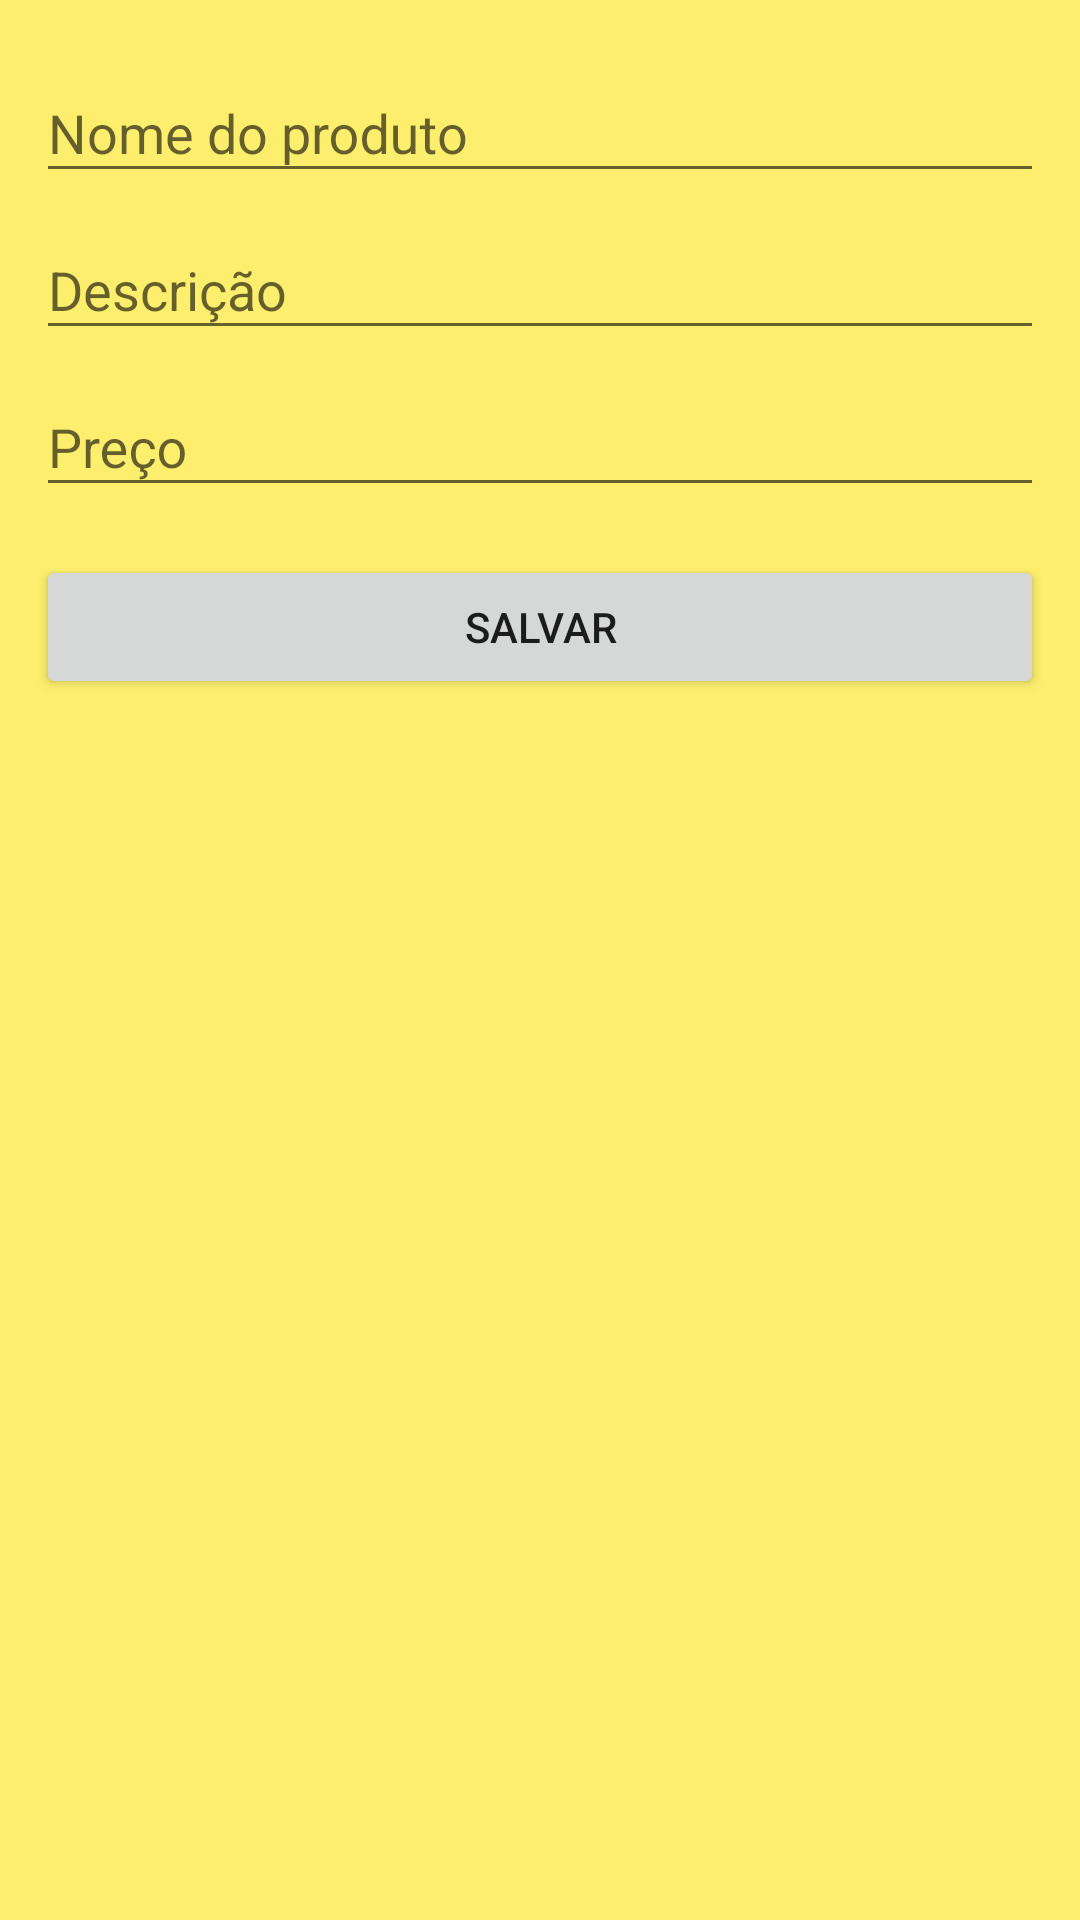

Android layout source for this screen:
<!-- AndroidManifest.xml: application theme Theme.AppCompat.Light.NoActionBar -->
<!-- res/layout/fragment_menu.xml -->
<?xml version="1.0" encoding="utf-8"?>
<androidx.constraintlayout.widget.ConstraintLayout xmlns:android="http://schemas.android.com/apk/res/android"
    xmlns:tools="http://schemas.android.com/tools"
    android:layout_width="match_parent"
    android:layout_height="match_parent"
    android:background="@color/yellow"
    xmlns:app="http://schemas.android.com/apk/res-auto"
    android:focusable="true"
    android:padding="12dp"
    android:focusableInTouchMode="true"
    tools:context=".MenuFragment">

    <com.google.android.material.textfield.TextInputLayout
        android:id="@+id/input_layout_name"
        android:layout_width="0dp"
        android:layout_height="wrap_content"
        app:layout_constraintStart_toStartOf="parent"
        app:layout_constraintEnd_toEndOf="parent"
        app:layout_constraintTop_toTopOf="parent"
        >

        <com.google.android.material.textfield.TextInputEditText
            android:id="@+id/input_name"
            android:layout_width="match_parent"
            android:layout_height="wrap_content"
            android:hint="@string/nome_do_produto"
            android:inputType="textCapSentences" />
    </com.google.android.material.textfield.TextInputLayout>

    <com.google.android.material.textfield.TextInputLayout
        android:id="@+id/input_layout_description"
        android:layout_width="0dp"
        android:layout_height="wrap_content"
        app:layout_constraintTop_toBottomOf="@+id/input_layout_name"
        app:layout_constraintStart_toStartOf="parent"
        app:layout_constraintEnd_toEndOf="parent">


        <com.google.android.material.textfield.TextInputEditText
            android:id="@+id/input_description"
            android:layout_width="match_parent"
            android:layout_height="wrap_content"
            android:hint="@string/descricao"/>
    </com.google.android.material.textfield.TextInputLayout>

    <com.google.android.material.textfield.TextInputLayout
        android:id="@+id/input_layout_price"
        android:layout_width="0dp"
        android:layout_height="wrap_content"
        app:layout_constraintTop_toBottomOf="@+id/input_layout_description"
        app:layout_constraintStart_toStartOf="parent"
        app:layout_constraintEnd_toEndOf="parent">


        <com.google.android.material.textfield.TextInputEditText
            android:id="@+id/input_price"
            android:layout_width="match_parent"
            android:layout_height="wrap_content"
            android:hint="@string/preco"/>
    </com.google.android.material.textfield.TextInputLayout>

    <Button
        android:id="@+id/button_menu"
        android:layout_width="0dp"
        android:layout_height="wrap_content"
        android:layout_marginTop="16dp"
        android:text="@string/salvar"
        app:layout_constraintTop_toBottomOf="@id/input_layout_price"
        app:layout_constraintStart_toStartOf="parent"
        app:layout_constraintEnd_toEndOf="parent"
        />

</androidx.constraintlayout.widget.ConstraintLayout>
<!-- resources referenced by this layout -->
<resources>
  <color name="yellow">#FDEF6D</color>
  <string name="descricao">Descrição</string>
  <string name="nome_do_produto">Nome do produto</string>
  <string name="preco">Preço</string>
  <string name="salvar">Salvar</string>
</resources>
